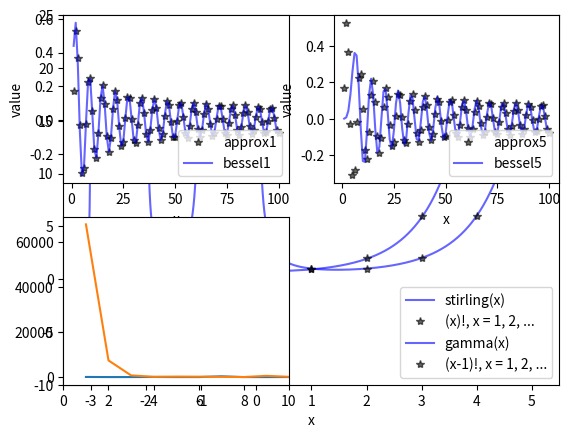

Write Python code to recreate this figure.
import math
import numpy as np
import matplotlib.pyplot as plt
import pandas as pd
from scipy.special import gamma, factorial, cython_special, jv

'''
Question 1A
'''


def stirling(n):
    return math.sqrt(2 * math.pi * n) * (n / math.e) ** n


nf = 1
print('n', '\t', 'Stirling', '\t\t', 'Factorial')
for x in range(1, 11):
    nf *= x
    print(x, "\t", stirling(x), "\t\t", nf)

x = np.linspace(0, 5.5, 2251)
y_stirling = []
for i in (x):
    y_stirling.append(stirling(i))

plt.plot(x, y_stirling, 'b', alpha=0.6, label='stirling(x)')
k = np.arange(1, 7)

plt.plot(k, factorial(k), 'k*', alpha=0.6,

         label='(x)!, x = 1, 2, ...')

plt.xlim(0, 5.5)

plt.ylim(-1, 25)

plt.grid()

plt.xlabel('x')

plt.legend(loc='lower right')

plt.show()

'''
Question 1B
'''

x = np.linspace(-3.5, 5.5, 2251)

y = gamma(x)

plt.plot(x, y, 'b', alpha=0.6, label='gamma(x)')

k = np.arange(1, 7)

plt.plot(k, factorial(k - 1), 'k*', alpha=0.6,

         label='(x-1)!, x = 1, 2, ...')

plt.xlim(-3.5, 5.5)

plt.ylim(-10, 25)

plt.grid()

plt.xlabel('x')

plt.legend(loc='lower right')

plt.show()

'''
Question 1C
'''

x = np.linspace(1, 20, 20)
y_stirling = []
for i in (x):
    y_stirling.append(stirling(i))
df = pd.DataFrame(columns=['Value', 'Gamma', 'Stirlings', 'Difference %'])
df['Value'] = x
df['Gamma'] = gamma(x + 1)
df['Stirlings'] = y_stirling
df['Difference %'] = ((df['Stirlings'] - df['Gamma']) / df['Gamma']) * 100

'''
Question 3
'''
x = np.linspace(1, 100, 100)
bessel1 = jv(1, x)
bessel5 = jv(5, x)

approx1 = (np.sqrt(2 / (np.pi * x))) * np.cos(x - (np.pi * (2 + 1) / 4))
approx5 = (np.sqrt(2 / (np.pi * x))) * np.cos(x - (np.pi * (10 + 1) / 4))

plt.subplot(2, 2, 1)
graph1 = plt.plot(x, approx1, 'k*', alpha=0.6, label='approx1')
graph2 = plt.plot(x, bessel1, 'b', alpha=0.6, label='bessel1')
plt.xlabel('x')
plt.ylabel('value')
plt.legend(loc='lower right')

plt.subplot(2, 2, 2)
graph5 = plt.plot(x, approx5, 'k*', alpha=0.6, label='approx5')
graph3 = plt.plot(x, bessel5, 'b', alpha=0.6, label='bessel5')
plt.xlabel('x')
plt.ylabel('value')
plt.legend(loc='lower right')

plt.subplot(2, 2, 3)
diff1 = (np.abs((bessel1 - approx1) / bessel1) * 100)
diff2 = (np.abs((bessel5 - approx5) / bessel5) * 100)
graph4 = plt.plot(x, diff1)
graph6 = plt.plot(x, diff2)
plt.xlim([0, 10])


df_bessel1 = pd.DataFrame(columns=['Bessel 1', 'Approximation 1', 'Difference %'])

def approx_1(n):
    return (np.sqrt(2 / (np.pi * x))) * np.cos(x - (np.pi * (2 + 1) / 4))

df_bessel1['Bessel 1'] = bessel1
df_bessel1['Approximation 1'] = approx_1(x)
df_bessel1['Difference %'] = (np.abs((bessel1 - approx_1(x)) / bessel1) * 100)

df_b1_05 = df_bessel1[df_bessel1['Difference %'] <= 0.5]
df_b1_1 = df_bessel1[df_bessel1['Difference %'] <= 1]

df_bessel5 = df_bessel1 = pd.DataFrame(columns=['Bessel 5', 'Approximation 5', 'Difference %'])

def approx_5(n):
    return (np.sqrt(2 / (np.pi * x))) * np.cos(x - (np.pi * (10 + 1) / 4))

df_bessel5['Bessel 5'] = bessel5
df_bessel5['Approximation 5'] = approx_5(x)
df_bessel5['Difference %'] =(np.abs((bessel1 - approx_5(x)) / bessel1) * 100)

df_b5_05 = df_bessel5[df_bessel5['Difference %'] <= 0.5]
df_b5_1 = df_bessel5[df_bessel5['Difference %'] <= 1]